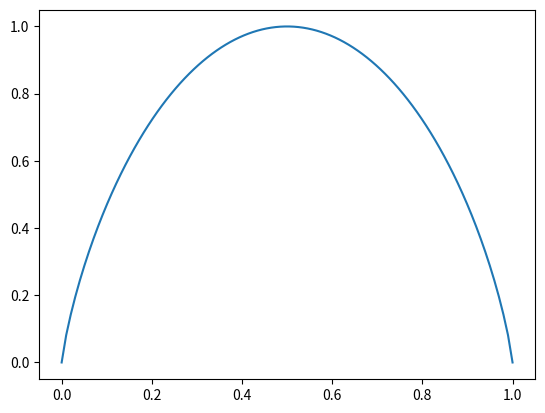

Python code for this plot:
# -*- coding: utf-8 -*-
"""

"""
import math
import numpy as np
import matplotlib.pyplot as plt


'''
Dada una lista p, decidir si es una distribución de probabilidad (ddp)
0<=p[i]<=1, sum(p[i])=1.
'''
def es_ddp(p,tolerancia=10**(-5)):
    for x in p:
        if x > 1 or x < 0:
            return False
    if sum(p) == 1:
        return True
    else:
        return False


'''
Dado un código C y una ddp p, hallar la longitud media del código.
'''

def LongitudMedia(C,p):
    sum = 0
    i = 0
    for x in C:
        sum += len(x) * p[i]
        i += 1
    return sum
    
'''
Dada una ddp p, hallar su entropía.
'''
def H1(p):
    sum = 0.0
    for x in p:
        if x != 0:
            sum += x * math.log2(x)
    return -sum

'''
Dada una lista de frecuencias n, hallar su entropía.
'''
def H2(n):
    frecuenciaTotal = sum(n)
    sumatorio = 0.0
    for x in n:
        if x != 0:
            sumatorio += (x / frecuenciaTotal) * math.log2((x / frecuenciaTotal))
    return -sumatorio



'''
Ejemplos
'''
C=['001','101','11','0001','000000001','0001','0000000000']
p=[0.5,0.1,0.1,0.1,0.1,0.1,0]
n=[5,2,1,1,1]

print(es_ddp(p))
print(H1(p))
print(H2(n))
print(LongitudMedia(C,p))



'''
Dibujar H([p,1-p])
'''
p = np.linspace(0,1,100)
y = [H1([p[i],1-p[i]]) for i in range(len(p))]
plt.plot(p,y)
plt.show()

